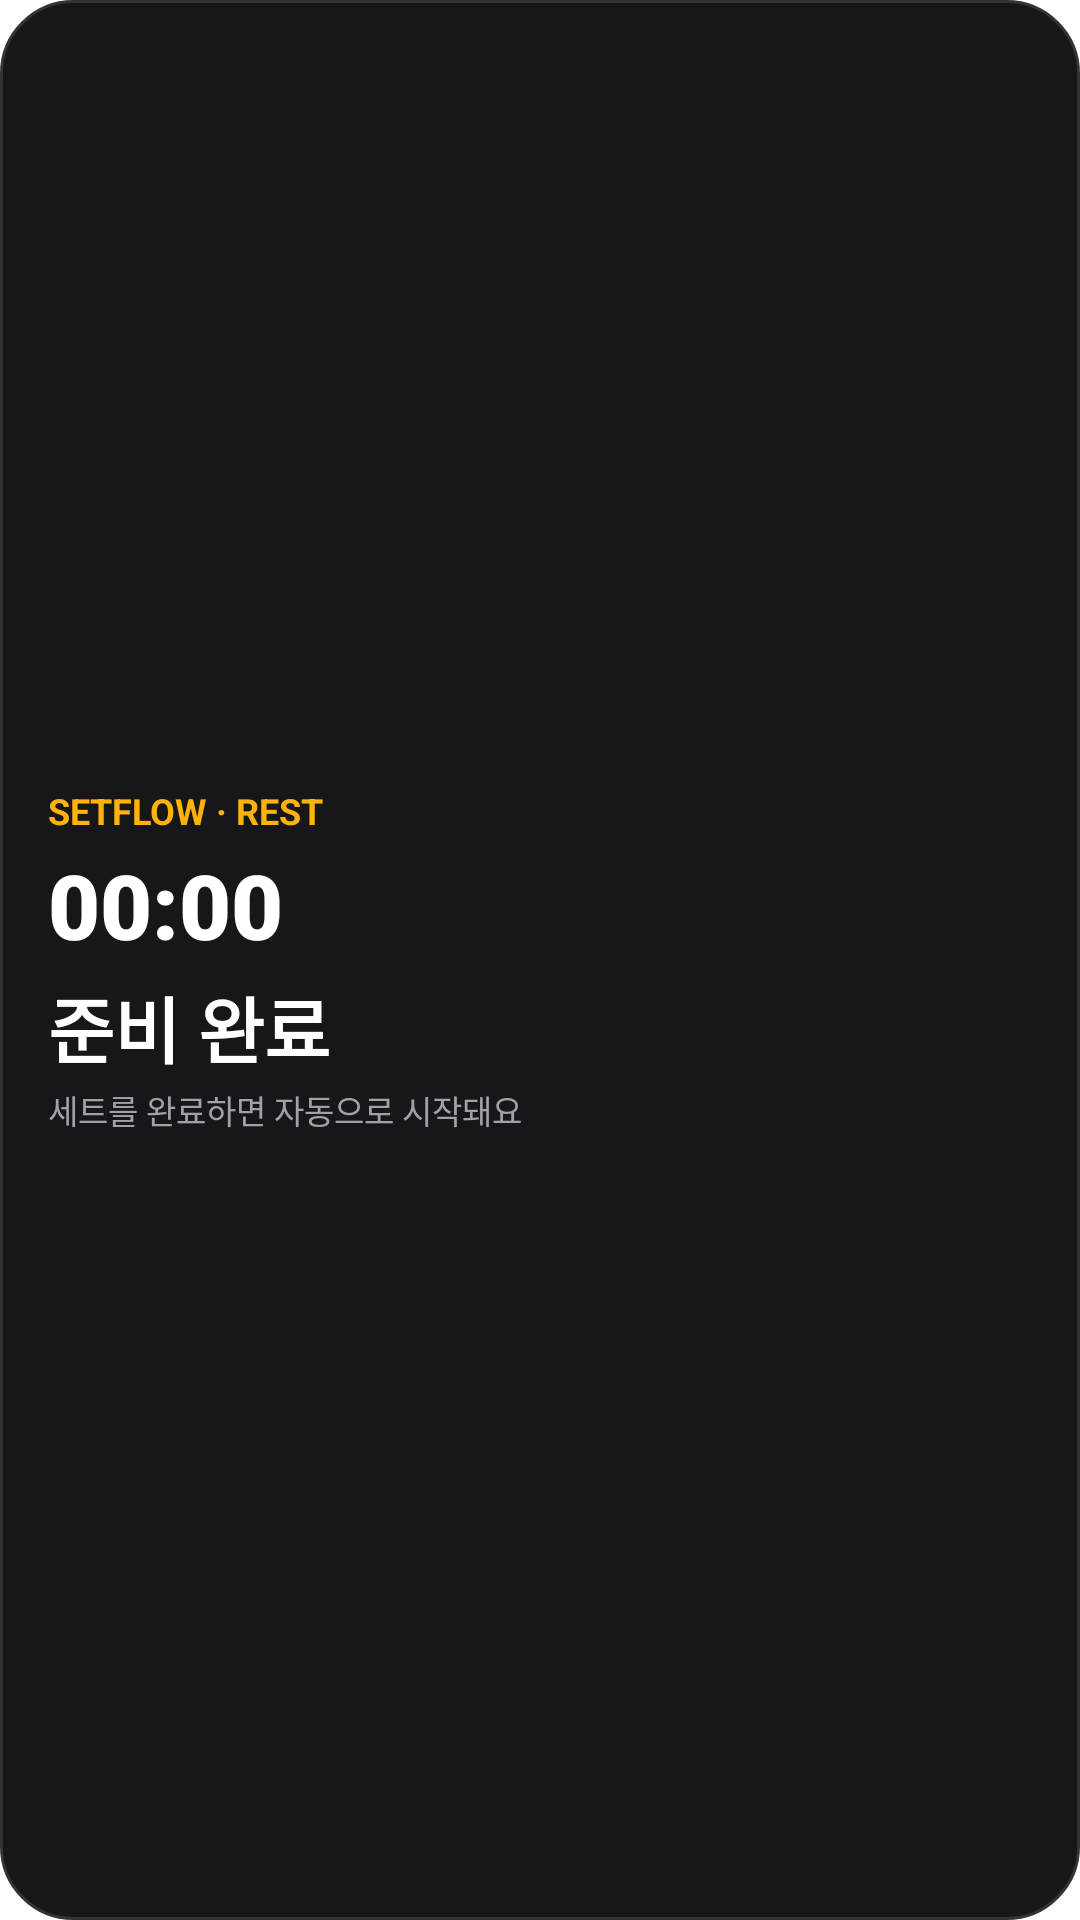

The Android layout XML behind this screen, and the referenced resources:
<!-- AndroidManifest.xml: fallback theme Theme.MaterialComponents.DayNight.NoActionBar -->
<!-- res/layout/rest_timer_widget.xml -->
<?xml version="1.0" encoding="utf-8"?>
<LinearLayout xmlns:android="http://schemas.android.com/apk/res/android"
    android:id="@+id/rest_timer_widget_root"
    android:layout_width="match_parent"
    android:layout_height="match_parent"
    android:background="@drawable/rest_timer_widget_background"
    android:gravity="center_vertical"
    android:orientation="vertical"
    android:padding="16dp">

    <TextView
        android:layout_width="wrap_content"
        android:layout_height="wrap_content"
        android:text="@string/rest_timer_widget_title"
        android:textColor="#FFB20C"
        android:textSize="12sp"
        android:textStyle="bold" />

    <Chronometer
        android:id="@+id/rest_timer_widget_chronometer"
        android:layout_width="wrap_content"
        android:layout_height="wrap_content"
        android:layout_marginTop="3dp"
        android:fontFamily="sans-serif-black"
        android:textColor="#FFFFFF"
        android:textSize="30sp"
        android:textStyle="bold" />

    <TextView
        android:id="@+id/rest_timer_widget_ready"
        android:layout_width="wrap_content"
        android:layout_height="wrap_content"
        android:layout_marginTop="3dp"
        android:text="@string/rest_timer_widget_ready"
        android:textColor="#FFFFFF"
        android:textSize="24sp"
        android:textStyle="bold" />

    <TextView
        android:id="@+id/rest_timer_widget_status"
        android:layout_width="wrap_content"
        android:layout_height="wrap_content"
        android:layout_marginTop="2dp"
        android:text="@string/rest_timer_widget_status_ready"
        android:textColor="#A1A1AA"
        android:textSize="11sp" />
</LinearLayout>
<!-- resources referenced by this layout -->
<resources>
  <!-- drawable rest_timer_widget_background (drawable) -->
  <?xml version="1.0" encoding="utf-8"?>
  <shape xmlns:android="http://schemas.android.com/apk/res/android"
      android:shape="rectangle">
      <solid android:color="#171719" />
      <corners android:radius="24dp" />
      <stroke
          android:width="1dp"
          android:color="#343236" />
  </shape>
  <string name="rest_timer_widget_ready">준비 완료</string>
  <string name="rest_timer_widget_status_ready">세트를 완료하면 자동으로 시작돼요</string>
  <string name="rest_timer_widget_title">SETFLOW · REST</string>
</resources>
